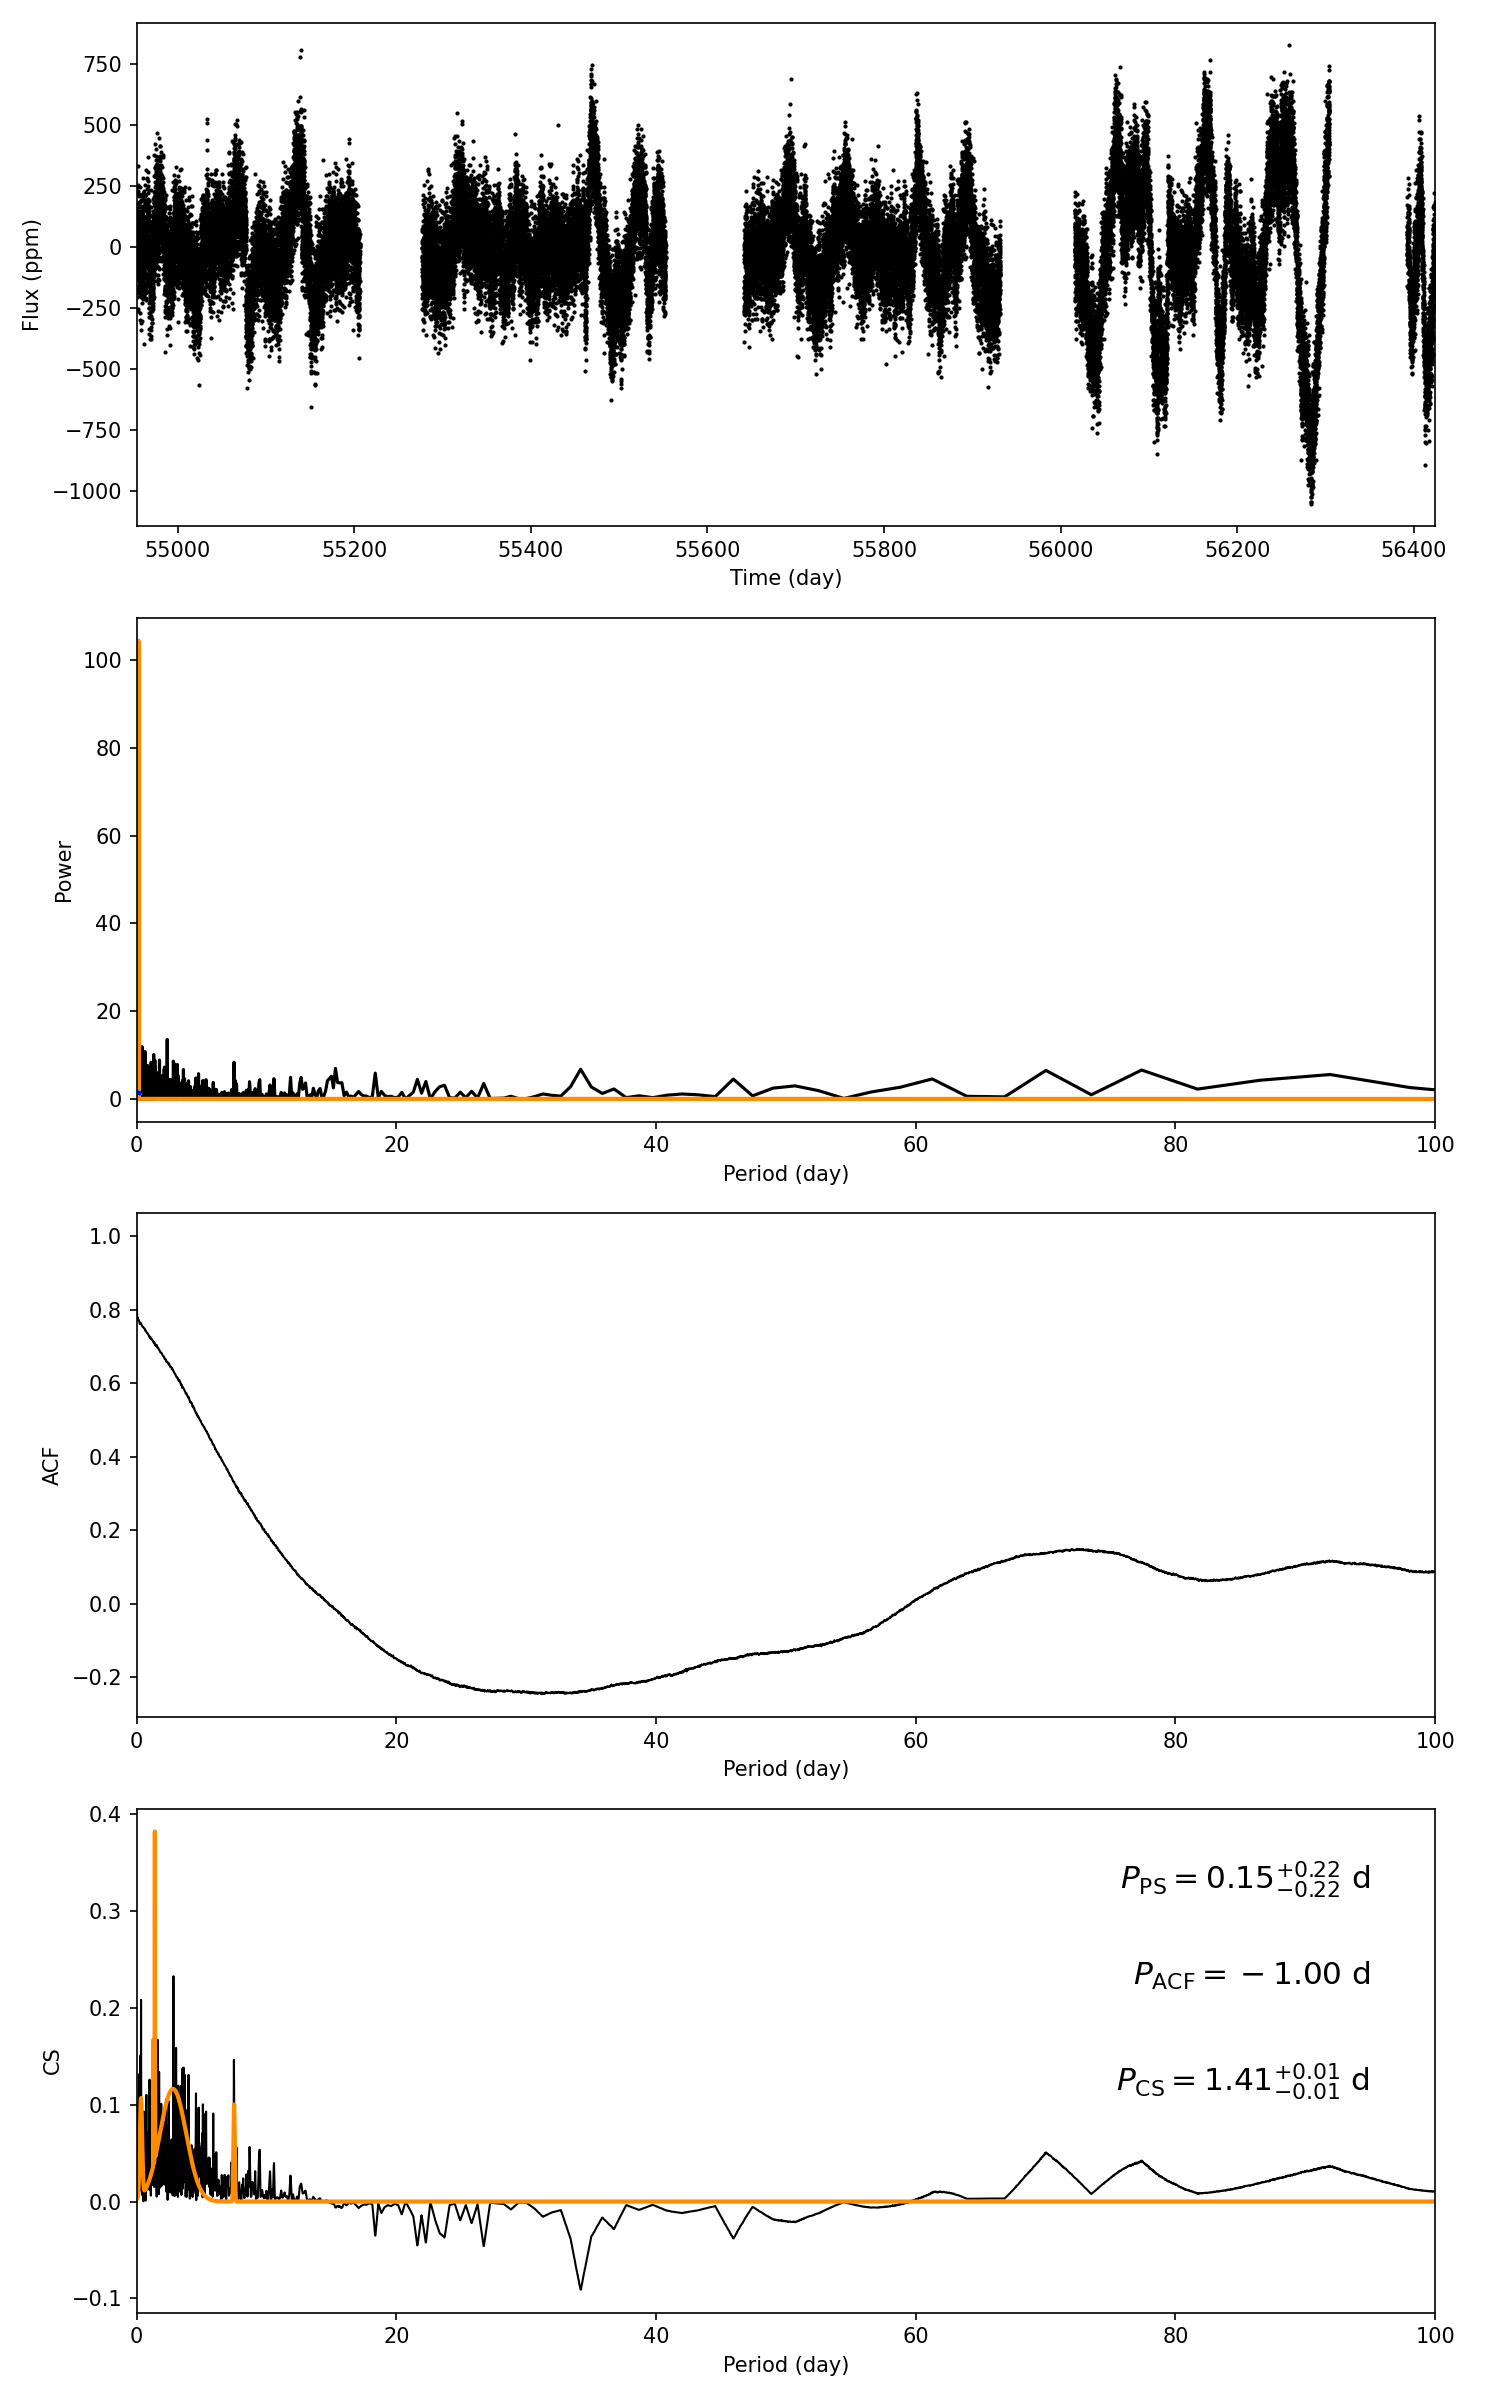

The table this chart was drawn from, first rows:
target_id, prot_ps, prot_acf, prot_cs, e_prot_ps, E_prot_ps, e_prot_acf, E_prot_acf, e_prot_cs, E_prot_cs, sph_ps, sph_acf, sph_cs, e_sph_ps, e_sph_acf, e_sph_cs, h_ps, fa_prob_ps, hacf, gacf, hcs
11703756, 0.1469, -1.0, 1.412, 0.2201, 0.2201, -1.0, -1.0, 0.01141, 0.01141, 103.3, -1.0, 128, 14.64, -1.0, 30.86, 17.67, 2.1128617203470563e-08, -1.0, -1.0, 0.338
